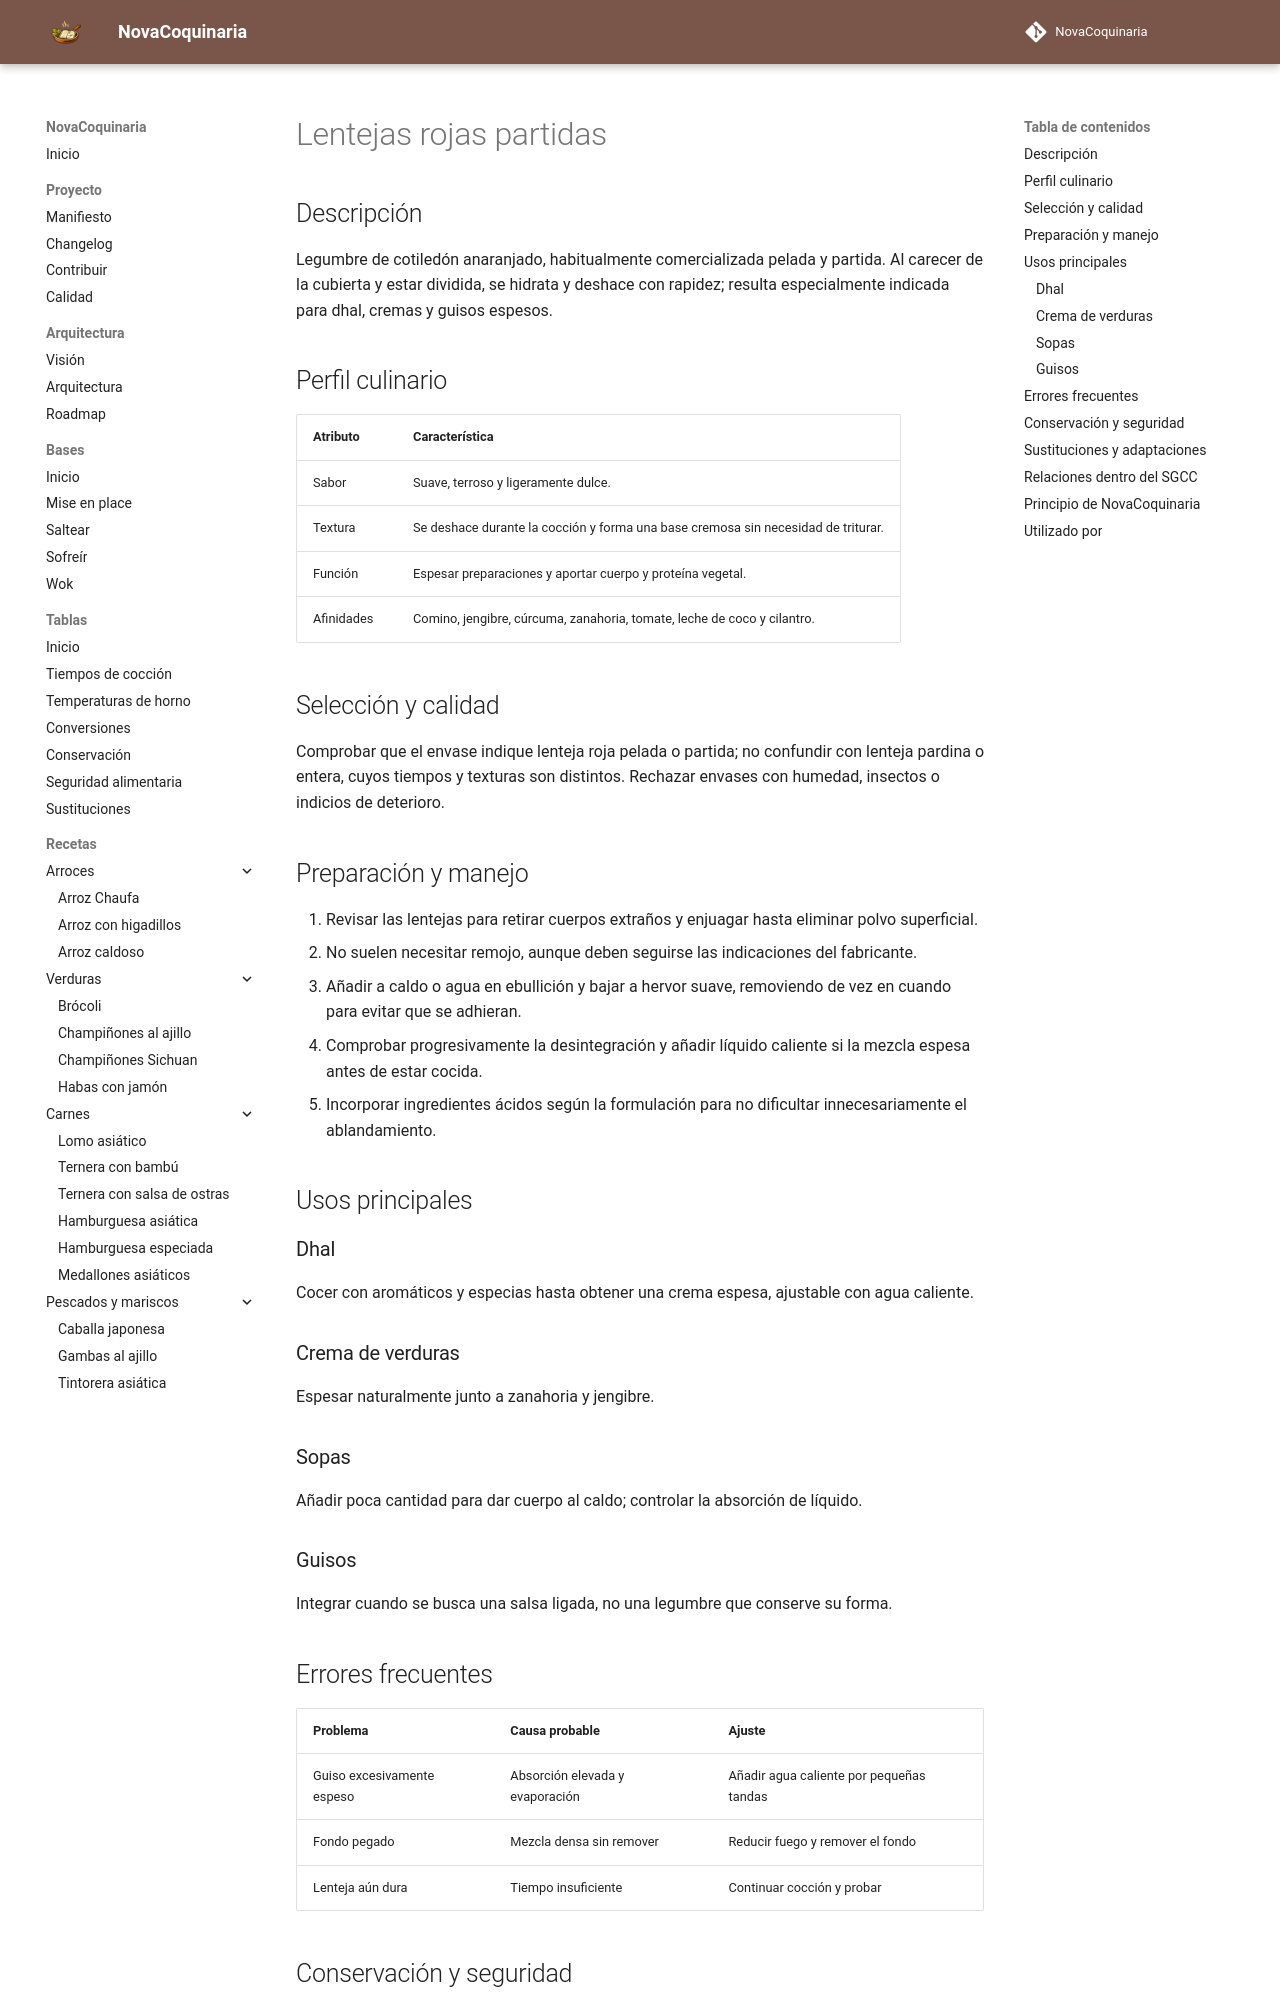

repository: fran-eliot/NovaCoquinaria · page: 11_Despensa/02_Legumbres/lentejas_rojas_partidas.html · generator: mkdocs

---
id: ING-0060
tipo: ingrediente
titulo: Lentejas rojas partidas
categoria: Legumbres
estado: borrador
version: 1.0.0
ultima_revision: 2026-11-14
etiquetas:
  - lentejas rojas
  - legumbres
  - dhal
  - cremas
---

# Lentejas rojas partidas

## Descripción

Legumbre de cotiledón anaranjado, habitualmente comercializada pelada y partida. Al carecer de la cubierta y estar dividida, se hidrata y deshace con rapidez; resulta especialmente indicada para dhal, cremas y guisos espesos.

## Perfil culinario

| Atributo | Característica |
|---|---|
| Sabor | Suave, terroso y ligeramente dulce. |
| Textura | Se deshace durante la cocción y forma una base cremosa sin necesidad de triturar. |
| Función | Espesar preparaciones y aportar cuerpo y proteína vegetal. |
| Afinidades | Comino, jengibre, cúrcuma, zanahoria, tomate, leche de coco y cilantro. |

## Selección y calidad

Comprobar que el envase indique lenteja roja pelada o partida; no confundir con lenteja pardina o entera, cuyos tiempos y texturas son distintos. Rechazar envases con humedad, insectos o indicios de deterioro.

## Preparación y manejo

1. Revisar las lentejas para retirar cuerpos extraños y enjuagar hasta eliminar polvo superficial.
2. No suelen necesitar remojo, aunque deben seguirse las indicaciones del fabricante.
3. Añadir a caldo o agua en ebullición y bajar a hervor suave, removiendo de vez en cuando para evitar que se adhieran.
4. Comprobar progresivamente la desintegración y añadir líquido caliente si la mezcla espesa antes de estar cocida.
5. Incorporar ingredientes ácidos según la formulación para no dificultar innecesariamente el ablandamiento.

## Usos principales

### Dhal

Cocer con aromáticos y especias hasta obtener una crema espesa, ajustable con agua caliente.

### Crema de verduras

Espesar naturalmente junto a zanahoria y jengibre.

### Sopas

Añadir poca cantidad para dar cuerpo al caldo; controlar la absorción de líquido.

### Guisos

Integrar cuando se busca una salsa ligada, no una legumbre que conserve su forma.

## Errores frecuentes

| Problema | Causa probable | Ajuste |
|---|---|---|
| Guiso excesivamente espeso | Absorción elevada y evaporación | Añadir agua caliente por pequeñas tandas |
| Fondo pegado | Mezcla densa sin remover | Reducir fuego y remover el fondo |
| Lenteja aún dura | Tiempo insuficiente | Continuar cocción y probar |
